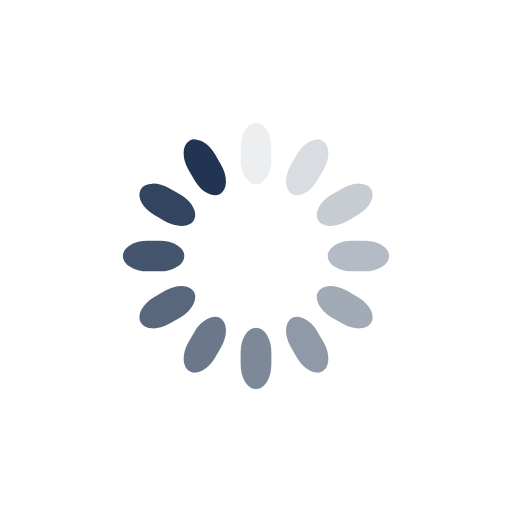
t = 0.00 s
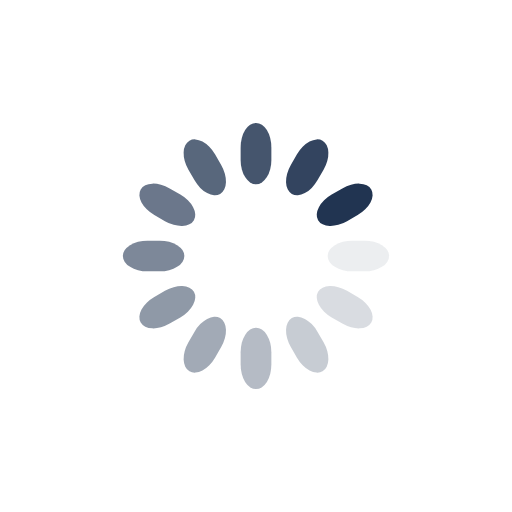
t = 0.25 s
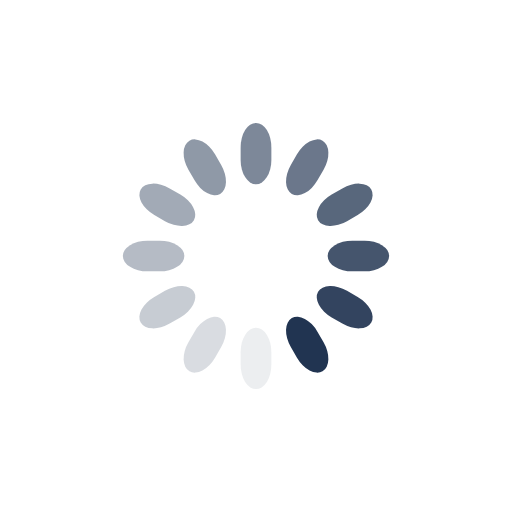
t = 0.50 s
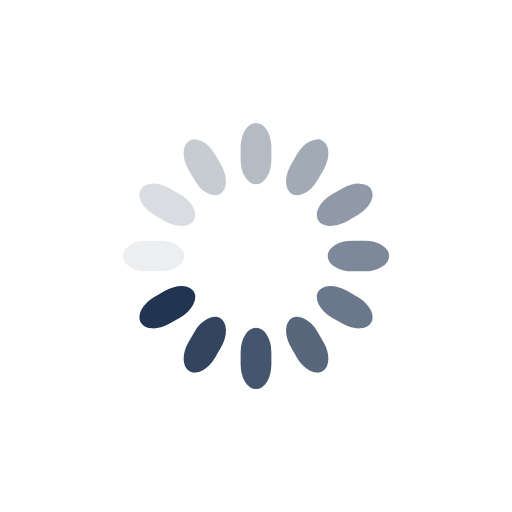
t = 0.75 s

The animated SVG that drew these frames (rendered in a browser with its animation timeline set to each time). Animation: 12 SMIL elements (animate=12); one cycle of 1.00 s, repeats indefinitely.

<svg class="lds-spinner" width="200px"  height="200px"  xmlns="http://www.w3.org/2000/svg" xmlns:xlink="http://www.w3.org/1999/xlink" viewBox="0 0 100 100" preserveAspectRatio="xMidYMid" style="background: none;"><g transform="rotate(0 50 50)">
  <rect x="47" y="24" rx="9.4" ry="4.8" width="6" height="12" fill="#213451">
    <animate attributeName="opacity" values="1;0" keyTimes="0;1" dur="1s" begin="-0.9166666666666666s" repeatCount="indefinite"></animate>
  </rect>
</g><g transform="rotate(30 50 50)">
  <rect x="47" y="24" rx="9.4" ry="4.8" width="6" height="12" fill="#213451">
    <animate attributeName="opacity" values="1;0" keyTimes="0;1" dur="1s" begin="-0.8333333333333334s" repeatCount="indefinite"></animate>
  </rect>
</g><g transform="rotate(60 50 50)">
  <rect x="47" y="24" rx="9.4" ry="4.8" width="6" height="12" fill="#213451">
    <animate attributeName="opacity" values="1;0" keyTimes="0;1" dur="1s" begin="-0.75s" repeatCount="indefinite"></animate>
  </rect>
</g><g transform="rotate(90 50 50)">
  <rect x="47" y="24" rx="9.4" ry="4.8" width="6" height="12" fill="#213451">
    <animate attributeName="opacity" values="1;0" keyTimes="0;1" dur="1s" begin="-0.6666666666666666s" repeatCount="indefinite"></animate>
  </rect>
</g><g transform="rotate(120 50 50)">
  <rect x="47" y="24" rx="9.4" ry="4.8" width="6" height="12" fill="#213451">
    <animate attributeName="opacity" values="1;0" keyTimes="0;1" dur="1s" begin="-0.5833333333333334s" repeatCount="indefinite"></animate>
  </rect>
</g><g transform="rotate(150 50 50)">
  <rect x="47" y="24" rx="9.4" ry="4.8" width="6" height="12" fill="#213451">
    <animate attributeName="opacity" values="1;0" keyTimes="0;1" dur="1s" begin="-0.5s" repeatCount="indefinite"></animate>
  </rect>
</g><g transform="rotate(180 50 50)">
  <rect x="47" y="24" rx="9.4" ry="4.8" width="6" height="12" fill="#213451">
    <animate attributeName="opacity" values="1;0" keyTimes="0;1" dur="1s" begin="-0.4166666666666667s" repeatCount="indefinite"></animate>
  </rect>
</g><g transform="rotate(210 50 50)">
  <rect x="47" y="24" rx="9.4" ry="4.8" width="6" height="12" fill="#213451">
    <animate attributeName="opacity" values="1;0" keyTimes="0;1" dur="1s" begin="-0.3333333333333333s" repeatCount="indefinite"></animate>
  </rect>
</g><g transform="rotate(240 50 50)">
  <rect x="47" y="24" rx="9.4" ry="4.8" width="6" height="12" fill="#213451">
    <animate attributeName="opacity" values="1;0" keyTimes="0;1" dur="1s" begin="-0.25s" repeatCount="indefinite"></animate>
  </rect>
</g><g transform="rotate(270 50 50)">
  <rect x="47" y="24" rx="9.4" ry="4.8" width="6" height="12" fill="#213451">
    <animate attributeName="opacity" values="1;0" keyTimes="0;1" dur="1s" begin="-0.16666666666666666s" repeatCount="indefinite"></animate>
  </rect>
</g><g transform="rotate(300 50 50)">
  <rect x="47" y="24" rx="9.4" ry="4.8" width="6" height="12" fill="#213451">
    <animate attributeName="opacity" values="1;0" keyTimes="0;1" dur="1s" begin="-0.08333333333333333s" repeatCount="indefinite"></animate>
  </rect>
</g><g transform="rotate(330 50 50)">
  <rect x="47" y="24" rx="9.4" ry="4.8" width="6" height="12" fill="#213451">
    <animate attributeName="opacity" values="1;0" keyTimes="0;1" dur="1s" begin="0s" repeatCount="indefinite"></animate>
  </rect>
</g></svg>
